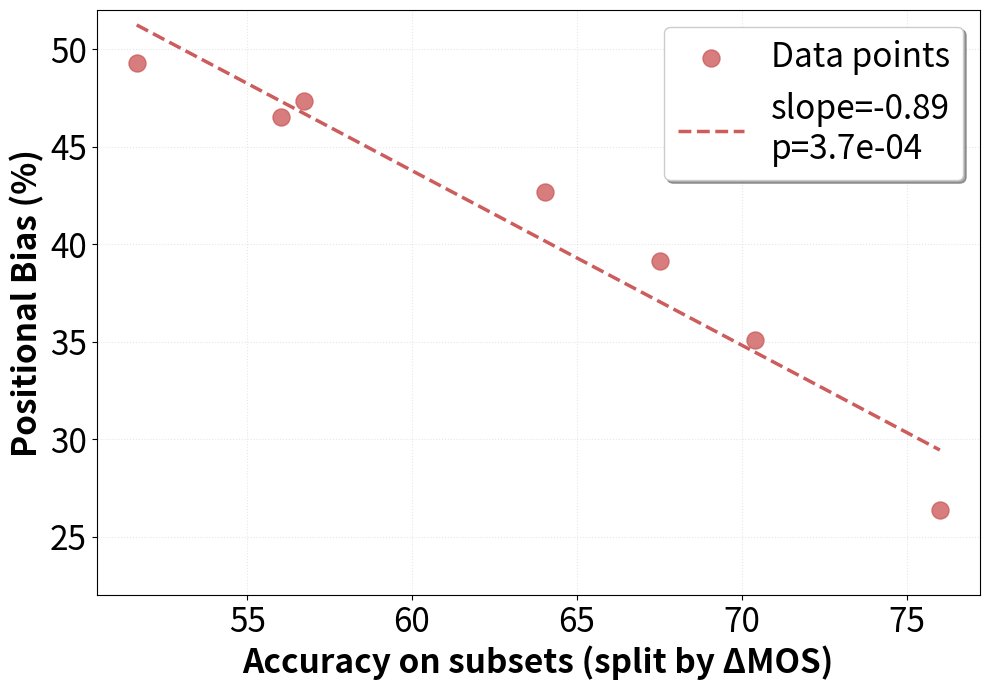

Python code for this plot:
import numpy as np
import matplotlib.pyplot as plt
from scipy.stats import linregress

mos_diff_avg = [0.125, 0.375, 0.625, 0.875, 1.125, 1.375, 1.809]
accuracy = [51.65, 56.03, 56.71, 64.02, 67.53, 70.40, 76.01]
consistency = [50.74, 53.47, 52.64, 57.32, 60.89, 64.94, 73.65]
inconsistency = [100 - x for x in consistency]

# Create figure with larger size
plt.figure(figsize=(10, 7))

# Larger scatter points
plt.scatter(
    accuracy, inconsistency, color="indianred", label="Data points", s=150, alpha=0.8
)

# Compute linear regression
slope, intercept, r_value, p_value, std_err = linregress(accuracy, inconsistency)

# Create fitted line
x_vals = np.array(accuracy)
y_fit = intercept + slope * x_vals

# Sort points for a clean line plot
sort_idx = np.argsort(x_vals)
x_sorted = x_vals[sort_idx]
y_sorted = y_fit[sort_idx]

plt.plot(
    x_sorted,
    y_sorted,
    "--",
    color="indianred",
    linewidth=2.5,
    label=f"slope={slope:.2f}\np={p_value:.1e}",
)

# Customize with larger fonts
plt.xlabel("Accuracy on subsets (split by ΔMOS)", fontsize=24, fontweight="bold")
plt.ylabel("Positional Bias (%)", fontsize=24, fontweight="bold")
plt.xticks(fontsize=24)
plt.yticks(fontsize=24)

plt.ylim(22, 52)

# Larger legend
plt.legend(fontsize=24, frameon=True, fancybox=True, shadow=True, loc="upper right")

# Add grid for better readability
plt.grid(True, alpha=0.3, linestyle=":")

# Tight layout
plt.tight_layout()

# Also print out the regression statistics to the console
print(f"Slope: {slope:.5f}")
print(f"Intercept: {intercept:.5f}")
print(f"R-squared: {r_value**2:.5f}")
print(f"P-value (slope): {p_value:.5e}")
print(f"Std. Err. of slope: {std_err:.5f}")

plt.savefig(
    "position_bias_vs_accuracy.pdf",
    bbox_inches="tight",
    dpi=300,
    facecolor="white",
    edgecolor="none",
)
plt.show()
